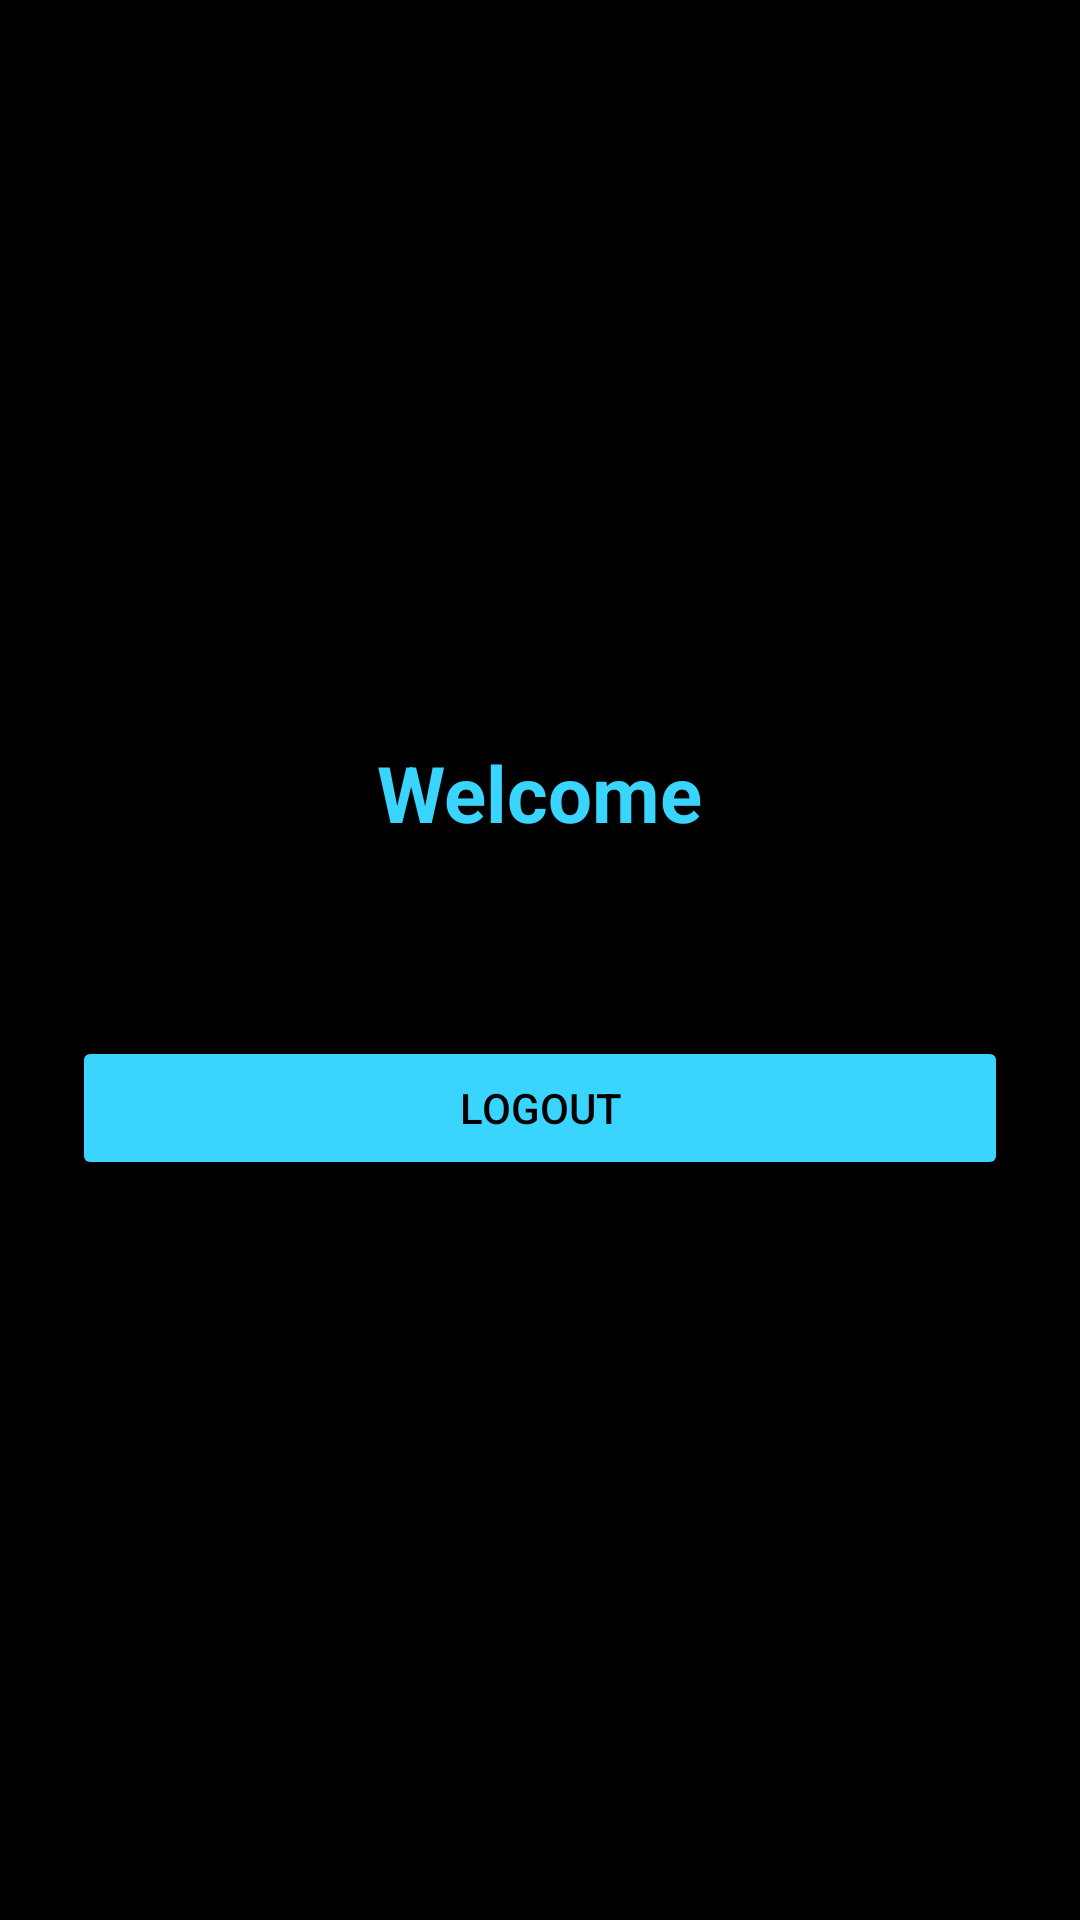

Layout XML and referenced resources for this Android screen:
<!-- AndroidManifest.xml: application theme Theme.ByteZone -->
<!-- res/layout/activity_home.xml -->
<?xml version="1.0" encoding="utf-8"?>
<LinearLayout xmlns:android="http://schemas.android.com/apk/res/android"
    android:layout_width="match_parent"
    android:layout_height="match_parent"
    android:orientation="vertical"
    android:gravity="center"
    android:padding="24dp"
    android:background="#000000">

    <TextView
        android:id="@+id/tvWelcome"
        android:layout_width="wrap_content"
        android:layout_height="wrap_content"
        android:text="Welcome"
        android:textColor="#39D5FF"
        android:textSize="26sp"
        android:textStyle="bold" />

    <TextView
        android:id="@+id/tvEmail"
        android:layout_width="wrap_content"
        android:layout_height="wrap_content"
        android:layout_marginTop="12dp"
        android:textColor="#FFFFFF"
        android:textSize="16sp" />

    <Button
        android:id="@+id/btnLogout"
        android:layout_width="match_parent"
        android:layout_height="wrap_content"
        android:layout_marginTop="30dp"
        android:text="Logout"
        android:backgroundTint="#39D5FF"
        android:textColor="#000000" />
</LinearLayout>
<!-- resources referenced by this layout -->
<resources>
  <style name="Theme.ByteZone" parent="Base.Theme.ByteZone" />
  <style name="Base.Theme.ByteZone" parent="Theme.Material3.DayNight.NoActionBar">
          
          
      </style>
</resources>
